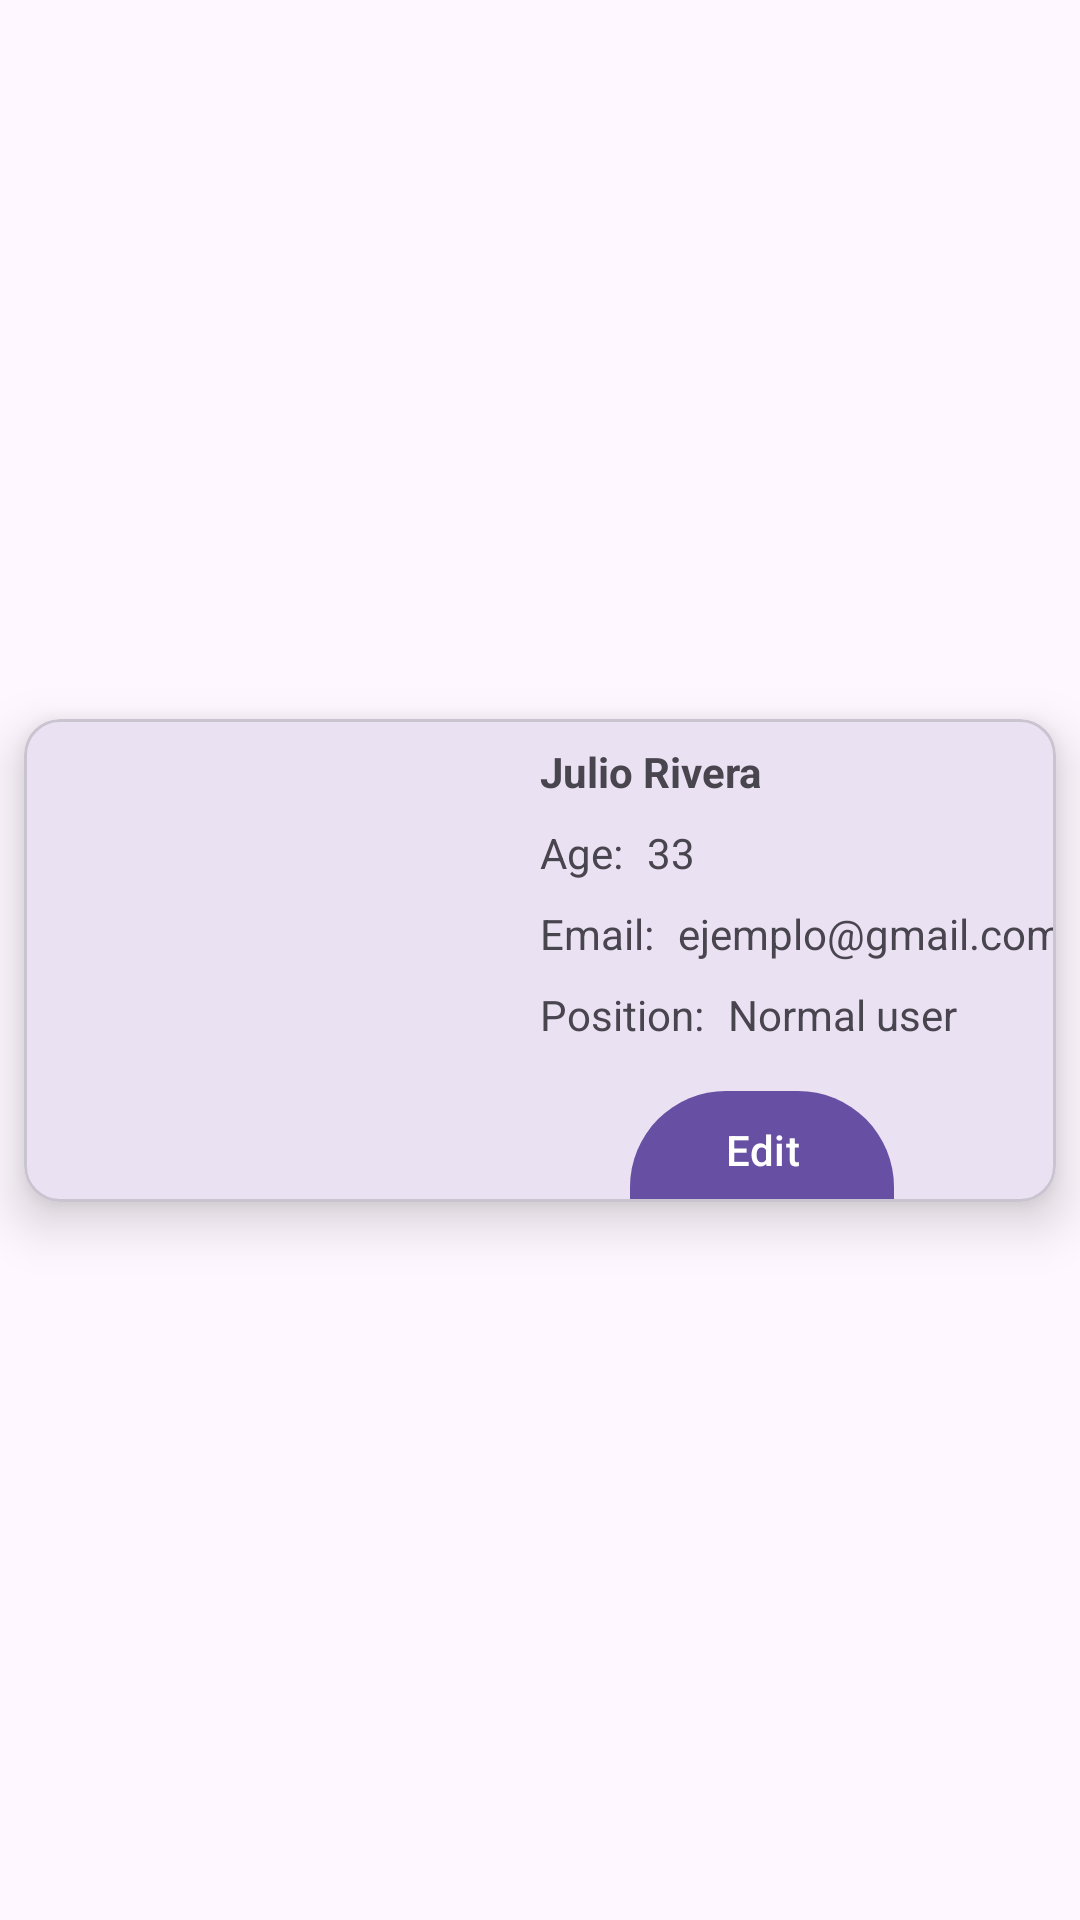

Android layout source for this screen:
<!-- AndroidManifest.xml: application theme Theme.MyPlants -->
<!-- res/layout/fragment_item_user.xml -->
<?xml version="1.0" encoding="utf-8"?>
<layout xmlns:android="http://schemas.android.com/apk/res/android"
    xmlns:app="http://schemas.android.com/apk/res-auto"
    xmlns:tools="http://schemas.android.com/tools"
    >
<androidx.constraintlayout.widget.ConstraintLayout android:layout_width="match_parent"
    android:layout_height="wrap_content"
    tools:context=".ui.users.ItemUserFragment">

    <com.google.android.material.card.MaterialCardView
        android:id="@+id/card"
        android:layout_width="match_parent"
        android:layout_height="wrap_content"
        android:layout_margin="8dp"
        android:layout_marginStart="8dp"
        app:cardElevation="10dp"
        app:layout_constraintBottom_toBottomOf="parent"
        app:layout_constraintEnd_toEndOf="parent"
        app:layout_constraintStart_toStartOf="parent"
        app:layout_constraintTop_toTopOf="parent">

    <androidx.constraintlayout.widget.ConstraintLayout
        android:layout_width="match_parent"
        android:layout_height="wrap_content">

        <ImageView
            android:id="@+id/user_image_View"
            android:layout_width="164dp"
            android:layout_height="0dp"
            android:contentDescription="Imagen de la planta"
            android:scaleType="fitCenter"
            app:layout_constraintBottom_toBottomOf="parent"
            app:layout_constraintStart_toStartOf="parent"
            app:layout_constraintTop_toTopOf="parent"
            app:srcCompat="@drawable/avatar" />


        <TextView
            android:id="@+id/user_name_text_view"
            android:layout_width="0dp"
            android:layout_height="wrap_content"
            android:layout_margin="8dp"
            android:layout_marginTop="8dp"
            android:text="Julio Rivera"
            android:textStyle="bold"
            app:layout_constraintEnd_toEndOf="parent"
            app:layout_constraintStart_toEndOf="@+id/user_image_View"
            app:layout_constraintTop_toTopOf="parent" />

        <TextView
            android:id="@+id/age_title_text_view"
            android:layout_width="0dp"
            android:layout_height="wrap_content"
            android:layout_marginTop="8dp"
            android:text="Age:"
            app:layout_constraintStart_toStartOf="@+id/user_name_text_view"
            app:layout_constraintTop_toBottomOf="@+id/user_name_text_view" />

        <TextView
            android:id="@+id/user_age_text_view"
            android:layout_width="0dp"
            android:layout_height="wrap_content"
            android:text="33"
            android:layout_marginLeft="8dp"
            app:layout_constraintStart_toEndOf="@+id/age_title_text_view"
            app:layout_constraintTop_toTopOf="@+id/age_title_text_view" />


        <TextView
            android:id="@+id/title_email_text_view"
            android:layout_width="0dp"
            android:layout_height="wrap_content"
            android:text="Email:"
            android:layout_marginTop="8dp"
            app:layout_constraintStart_toStartOf="@+id/age_title_text_view"
            app:layout_constraintTop_toBottomOf="@+id/age_title_text_view" />

        <TextView
            android:id="@+id/user_email_text_view"
            android:layout_width="0dp"
            android:layout_height="wrap_content"
            android:text="ejemplo@gmail.com"
            android:layout_marginLeft="8dp"
            app:layout_constraintStart_toEndOf="@+id/title_email_text_view"
            app:layout_constraintTop_toTopOf="@+id/title_email_text_view" />

        <TextView
            android:id="@+id/title_position_text_view"
            android:layout_width="0dp"
            android:layout_height="wrap_content"
            android:text="Position:"
            android:layout_marginTop="8dp"
            app:layout_constraintStart_toStartOf="@+id/title_email_text_view"
            app:layout_constraintTop_toBottomOf="@+id/title_email_text_view" />

        <TextView
            android:id="@+id/user_position_text_view"
            android:layout_width="0dp"
            android:layout_height="wrap_content"
            android:text="Normal user"
            android:layout_marginLeft="8dp"
            app:layout_constraintStart_toEndOf="@+id/title_position_text_view"
            app:layout_constraintTop_toTopOf="@+id/title_position_text_view" />

        <com.google.android.material.button.MaterialButton
            android:id="@+id/edit_user_button"
            android:layout_width="88dp"
            android:layout_height="37dp"
            android:layout_marginTop="16dp"
            android:layout_marginEnd="16dp"
            android:background="@drawable/styles_item_plant_button"
            android:text="Edit"
            app:layout_constraintBottom_toBottomOf="parent"
            app:layout_constraintEnd_toEndOf="parent"
            app:layout_constraintStart_toEndOf="@+id/user_image_View"
            app:layout_constraintTop_toBottomOf="@+id/user_position_text_view" />
    </androidx.constraintlayout.widget.ConstraintLayout>
        
    </com.google.android.material.card.MaterialCardView>

</androidx.constraintlayout.widget.ConstraintLayout>
</layout>
<!-- resources referenced by this layout -->
<resources>
  <!-- drawable styles_item_plant_button (drawable) -->
  <?xml version="1.0" encoding="utf-8"?>
  <shape xmlns:android="http://schemas.android.com/apk/res/android"
      android:shape="rectangle" >
      <solid android:color="@color/white" />
      <corners
          android:topRightRadius="32dp"
          android:topLeftRadius="32dp" />
  </shape>
  <style name="Theme.MyPlants" parent="Base.Theme.MyPlants" />
  <color name="white">#FFFFFFFF</color>
  <style name="Base.Theme.MyPlants" parent="Theme.Material3.DayNight.NoActionBar">
          
          
      </style>
</resources>
